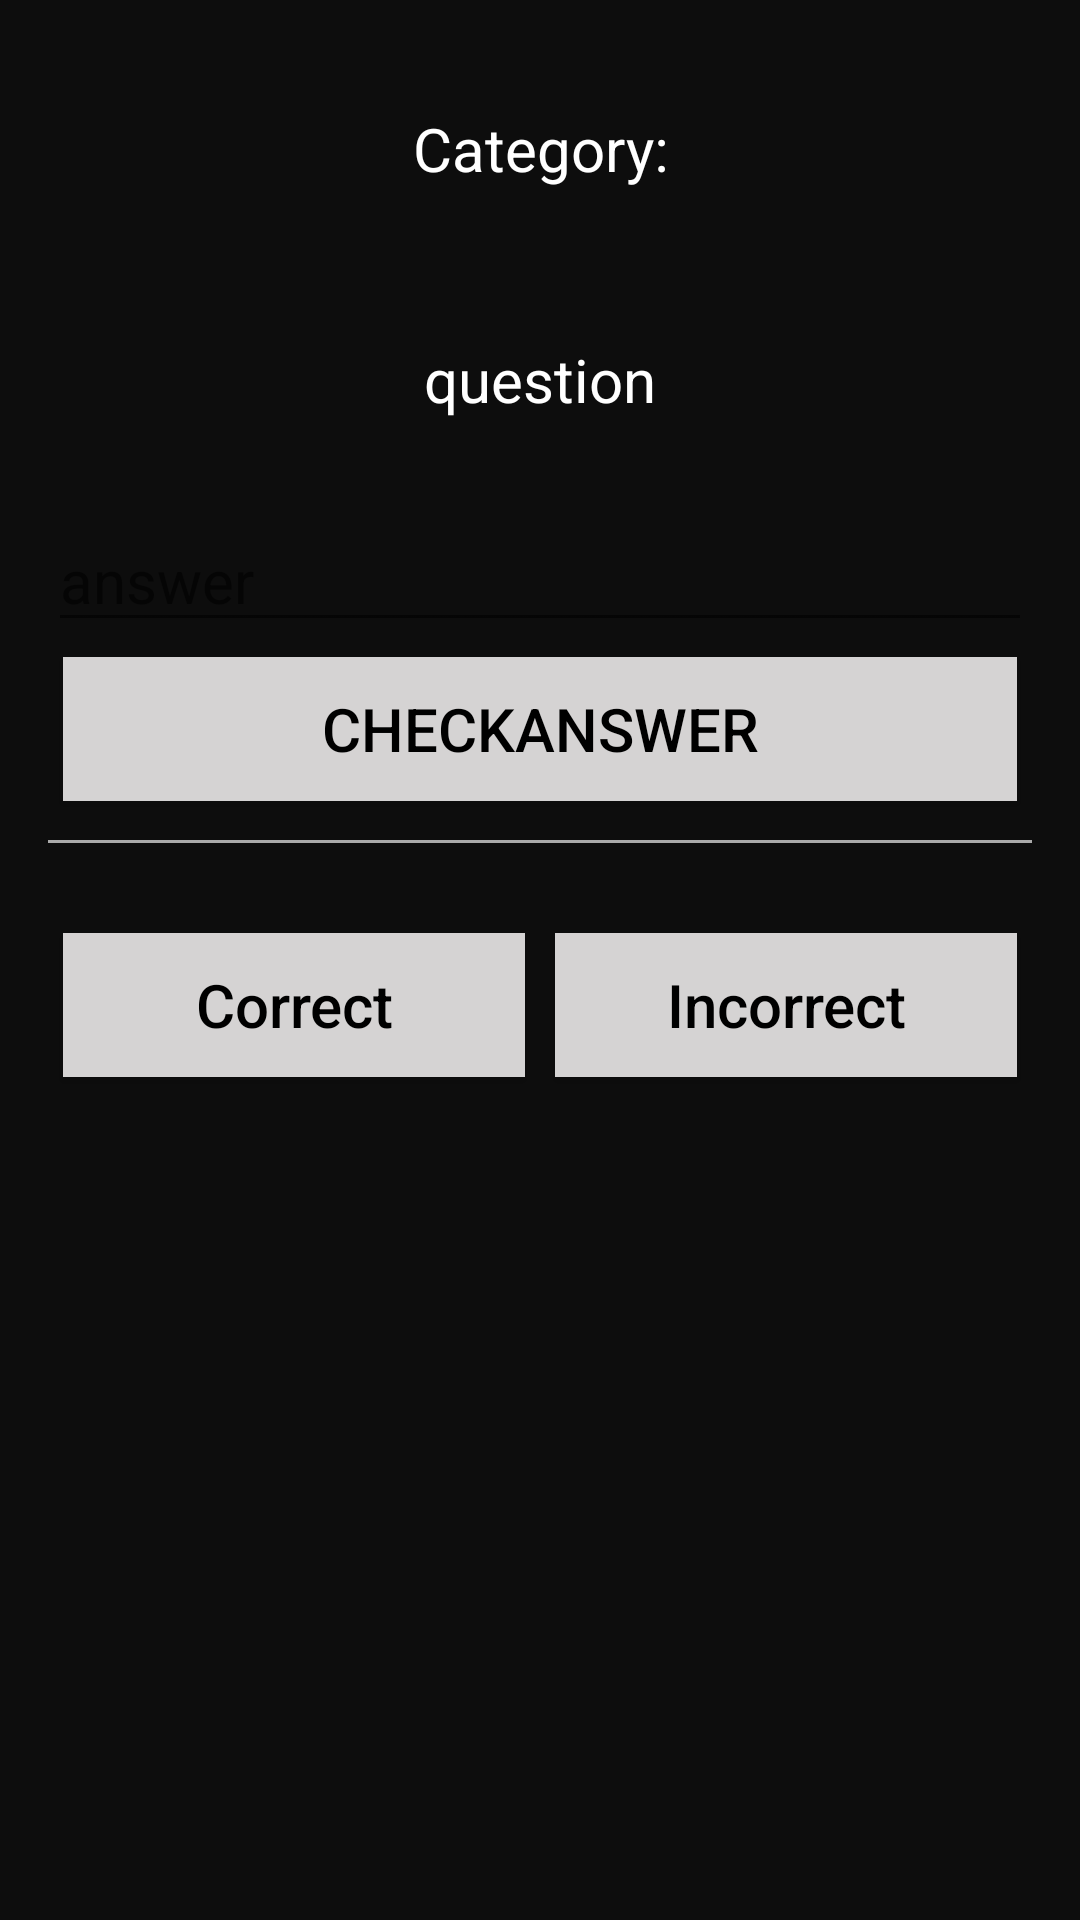

Reconstruct the res/layout file that produces this screen, plus the resources it refers to.
<!-- AndroidManifest.xml: application theme AppTheme -->
<!-- res/layout/activity_main.xml -->
<ScrollView
    xmlns:android="http://schemas.android.com/apk/res/android"
    xmlns:tools="http://schemas.android.com/tools"
    android:layout_width="match_parent"
    android:layout_height="match_parent"
    android:background="@color/colorPrimary"
    android:textColor="@color/text"

    >


<LinearLayout
    android:layout_width="match_parent"
    android:layout_height="match_parent"
    android:orientation="vertical"
    android:paddingBottom="@dimen/activity_vertical_margin"
    android:paddingLeft="@dimen/activity_horizontal_margin"
    android:paddingRight="@dimen/activity_horizontal_margin"
    android:paddingTop="@dimen/activity_vertical_margin"
    >
    <TextView
        android:id="@+id/category_label_textView"
        android:paddingTop="20dp"
        android:paddingBottom="20dp"
        android:gravity="center"
        android:layout_width="match_parent"
        android:layout_height="wrap_content"
        android:text="Category:"
        android:textSize="20sp"
        style="@style/editText_style_color"
        />

    <ImageView
        android:id="@+id/unionbuilding_imageView"
        android:layout_width="match_parent"
        android:layout_height="wrap_content"
        android:scaleType="centerCrop"
        />



    <TextView
        android:id="@+id/question_textView"

        android:paddingTop="30dp"
        android:paddingBottom="30dp"
        android:gravity="center"
        android:layout_width="match_parent"
        android:layout_height="wrap_content"
        android:text="question"
        android:textSize="20sp"
        style="@style/editText_style_color"
        />

    <EditText
        android:id="@+id/answer_editText"
        android:layout_width="match_parent"
        android:layout_height="wrap_content"
        android:hint="answer"
        android:inputType="text"
        android:textSize="20sp"
        style="@style/editText_style_color"
        />



    <Button
        android:id="@+id/answer_button"
        android:layout_width="match_parent"
        android:layout_height="wrap_content"
        android:layout_weight="1"
        android:text="CheckAnswer"
        android:textSize="20sp"
        style ="@style/squar_button"

        />





    <View

        android:layout_width="match_parent"
        android:layout_height="1dp"
        android:layout_marginTop="8dp"
        android:orientation="horizontal"
        android:background="@android:color/darker_gray"></View>







    <LinearLayout
        android:paddingTop="25dp"
        android:paddingBottom="25dp"
        android:layout_width="match_parent"
        android:layout_height="wrap_content"
        android:orientation ="horizontal">






        <Button

            android:id="@+id/correct_button"
            android:gravity="center"
            android:layout_width="wrap_content"
            android:layout_height="wrap_content"
            android:inputType="number"
            android:text="Correct"
            android:layout_weight="1"
            android:ems="8"
            android:textSize="20sp"
            style ="@style/squar_button"

  />


        <Button

            android:gravity="center"
            android:id="@+id/incorrect__button"
            android:layout_width="wrap_content"
            android:layout_height="wrap_content"
            android:layout_weight="1"
            android:inputType="number"
            android:text="Incorrect"
            android:ems="8"
            android:textSize="20sp"
            style ="@style/squar_button"
         />

    </LinearLayout>



</LinearLayout>

</ScrollView>
<!-- resources referenced by this layout -->
<resources>
  <color name="colorPrimary">#0d0d0d</color>
  <color name="text">#ffffff</color>
  <dimen name="activity_horizontal_margin">16dp</dimen>
  <dimen name="activity_vertical_margin">16dp</dimen>
  <style name="editText_style_color">
          <item name="android:textColor">#ffffff</item>
          <item name="android:textStyle">normal</item>
  
  
      </style>
  <style name="squar_button">
          <item name="android:layout_width">wrap_content</item>
          <item name="android:layout_height">wrap_content</item>
          <item name="android:background">#fbd9d7d7</item>
          <item name="android:layout_margin">5dp</item>
          <item name="android:padding">5dp</item>
          <item name="android:textSize">20sp</item>
          <item name="android:gravity">center</item>
          <item name="android:textColor">#000000</item>
  
      </style>
  <style name="AppTheme" parent="Theme.AppCompat.Light.DarkActionBar">
          <item name="android:layout_width">fill_parent</item>
          <item name="android:layout_height">wrap_content</item>
          <item name="android:textColor">#000000</item>
  
  
      </style>
</resources>
